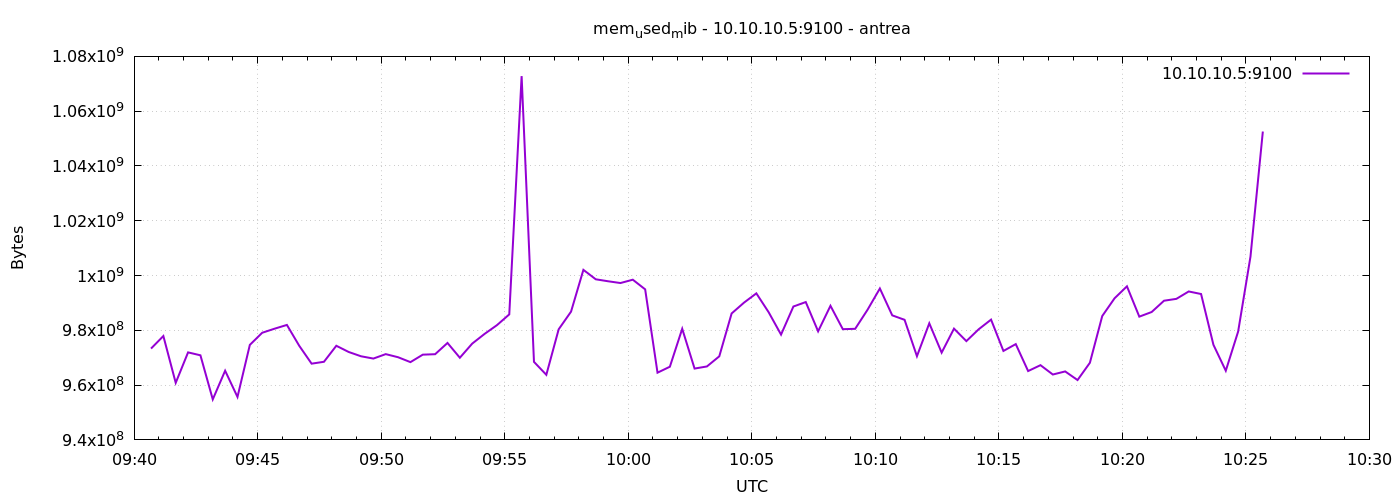

Source data for this figure (header and first rows):
1777110041	973336576
1777110071	977915904
1777110101	960831488
1777110131	971948032
1777110161	970878976
1777110191	954789888
1777110221	965251072
1777110251	955678720
1777110281	974684160
1777110311	979111936
1777110341	980590592
1777110371	981970944
1777110401	974344192
1777110431	967831552
1777110461	968515584
1777110491	974360576
1777110521	972095488
1777110551	970526720
1777110581	969691136
1777110611	971313152
1777110641	970178560
1777110671	968388608
1777110701	971116544
1777110731	971284480
1777110761	975392768
1777110791	969994240
1777110821	975147008
1777110851	978690048
1777110881	981880832
1777110911	985812992
1777110941	1072799744
1777110971	968486912
1777111001	963764224
1777111031	980377600
1777111061	986816512
1777111091	1002074112
1777111121	998629376
1777111151	997908480
1777111181	997261312
1777111211	998481920
1777111241	994959360
1777111271	964538368
1777111301	966713344
1777111331	980561920
1777111361	966037504
1777111391	966811648
1777111421	970506240
1777111451	986157056
1777111481	990101504
1777111511	993492992
1777111541	986574848
1777111571	978436096
1777111601	988692480
1777111631	990318592
1777111661	979632128
1777111691	988950528
1777111721	980418560
1777111751	980549632
1777111781	987496448
1777111811	995270656
1777111841	985468928
... 30 more rows
